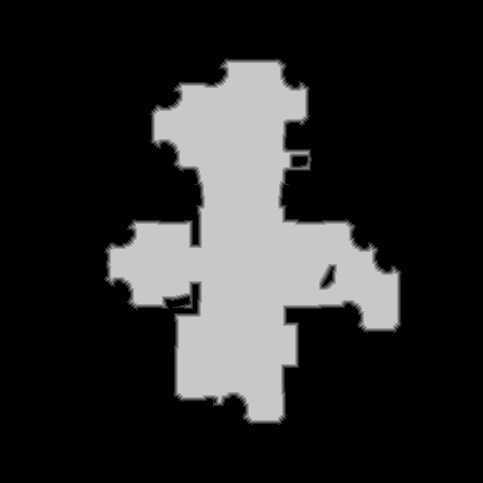

The file beside this chart, header and first rows:
base	0x4a1cc000000
origin	0x10010
stride	242
width	483
height	483
nibble	0	179887
nibble	1	2186
nibble	2	2079
nibble	3	1995
nibble	4	1900
nibble	5	45242
